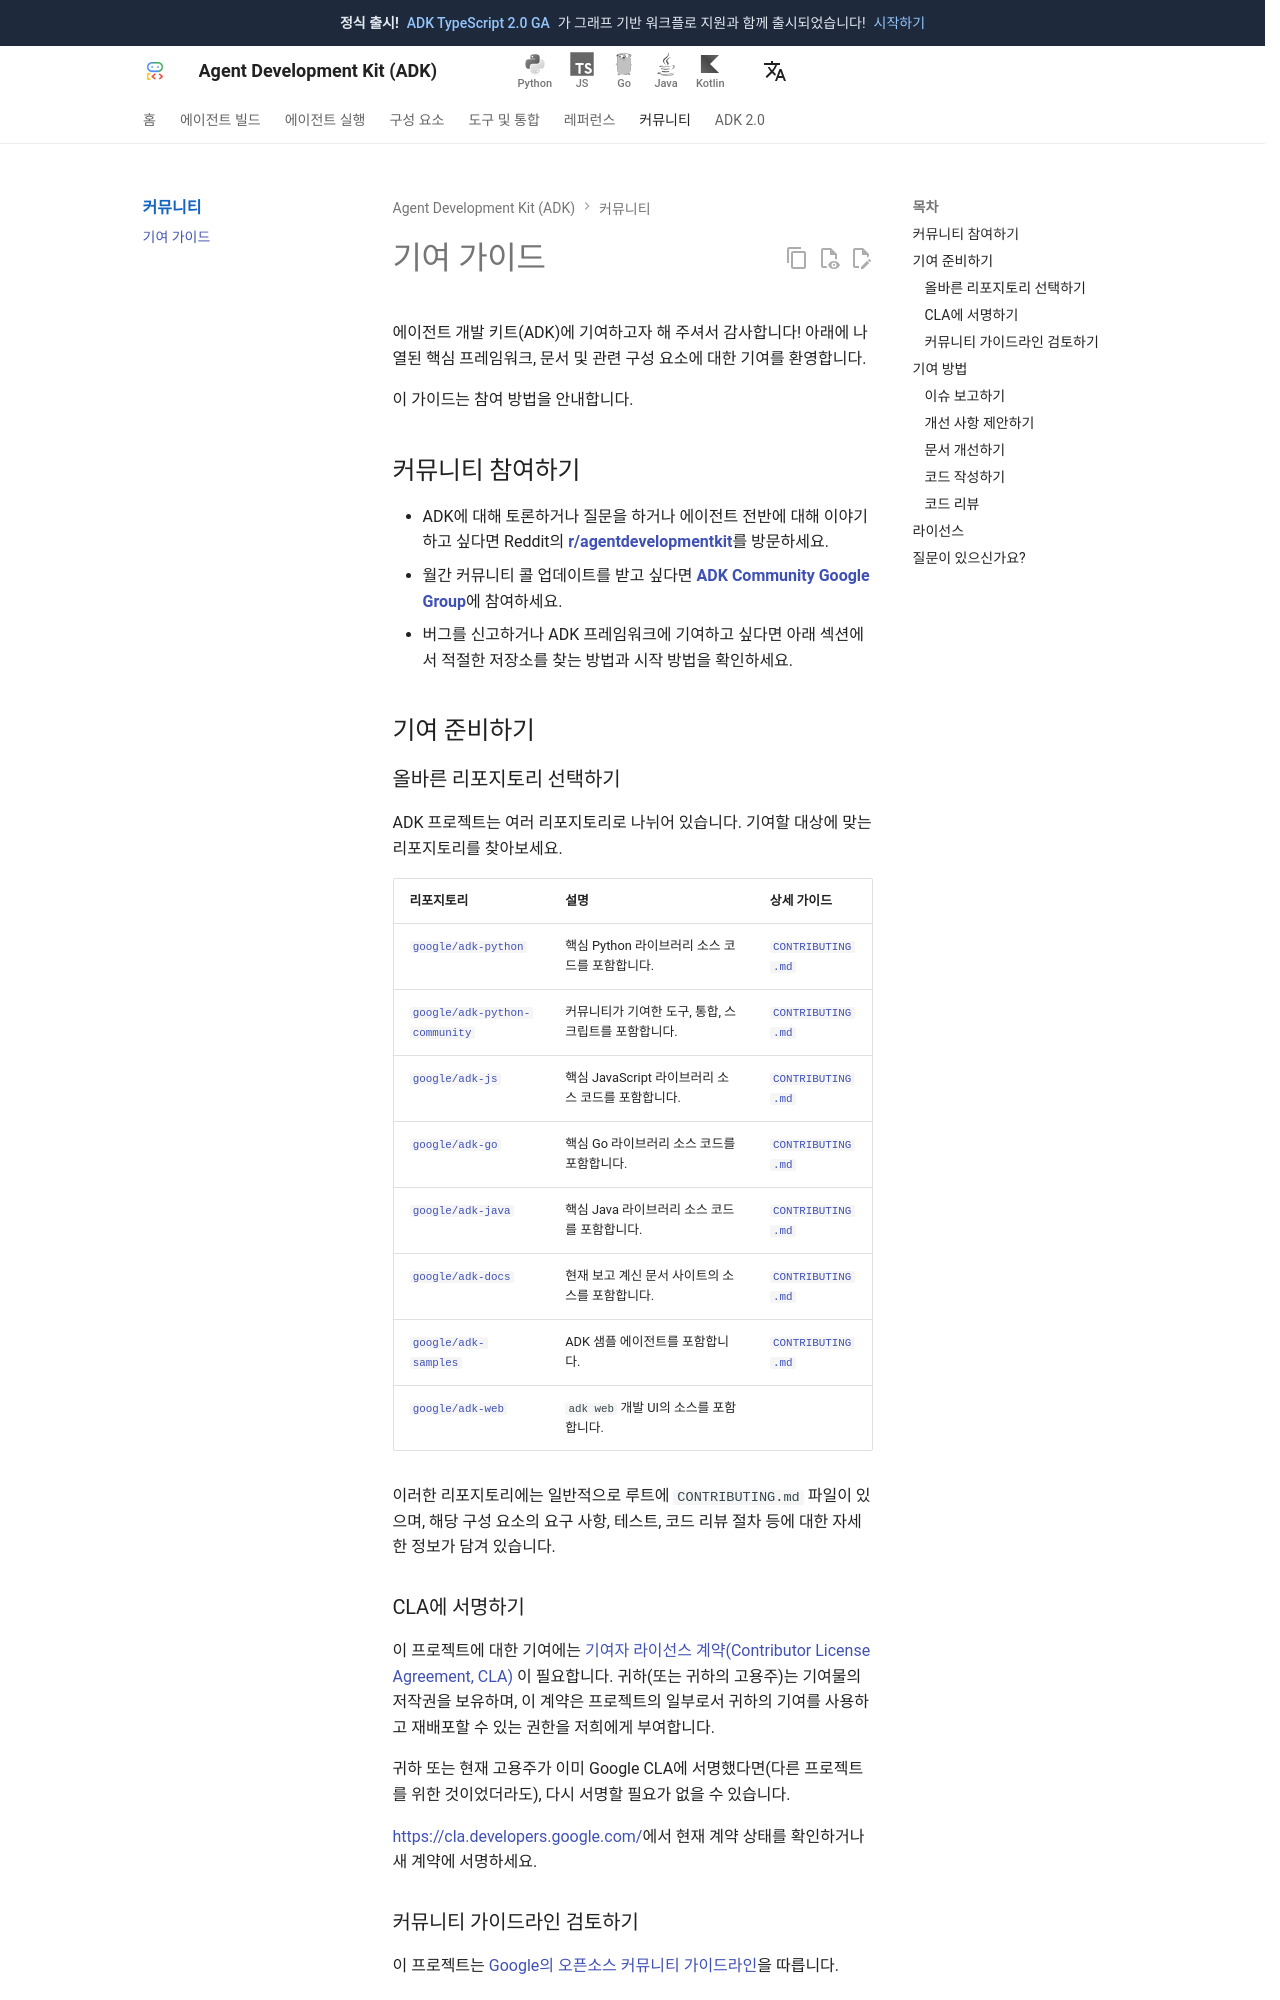

repository: adk-labs/adk-docs · page: ko/community/contributing-guide/index.html · generator: mkdocs

에이전트 개발 키트(ADK)에 기여하고자 해 주셔서 감사합니다! 아래에 나열된 핵심 프레임워크, 문서 및 관련 구성 요소에 대한 기여를 환영합니다.

이 가이드는 참여 방법을 안내합니다.

## 커뮤니티 참여하기

* ADK에 대해 토론하거나 질문을 하거나 에이전트 전반에 대해 이야기하고 싶다면 Reddit의 **[r/agentdevelopmentkit](https://www.reddit.com/r/agentdevelopmentkit/)**를 방문하세요.
* 월간 커뮤니티 콜 업데이트를 받고 싶다면 **[ADK Community Google Group](https://groups.google.com/g/adk-community)**에 참여하세요.
* 버그를 신고하거나 ADK 프레임워크에 기여하고 싶다면 아래 섹션에서 적절한 저장소를 찾는 방법과 시작 방법을 확인하세요.

## 기여 준비하기

### 올바른 리포지토리 선택하기

ADK 프로젝트는 여러 리포지토리로 나뉘어 있습니다. 기여할 대상에 맞는 리포지토리를 찾아보세요.

리포지토리 | 설명 | 상세 가이드
--- | --- | ---
[`google/adk-python`](https://github.com/google/adk-python) | 핵심 Python 라이브러리 소스 코드를 포함합니다. | [`CONTRIBUTING.md`](https://github.com/google/adk-python/blob/main/CONTRIBUTING.md)
[`google/adk-python-community`](https://github.com/google/adk-python-community) | 커뮤니티가 기여한 도구, 통합, 스크립트를 포함합니다. | [`CONTRIBUTING.md`](https://github.com/google/adk-python-community/blob/main/CONTRIBUTING.md)
[`google/adk-js`](https://github.com/google/adk-js) | 핵심 JavaScript 라이브러리 소스 코드를 포함합니다. | [`CONTRIBUTING.md`](https://github.com/google/adk-js/blob/main/CONTRIBUTING.md)
[`google/adk-go`](https://github.com/google/adk-go) | 핵심 Go 라이브러리 소스 코드를 포함합니다. | [`CONTRIBUTING.md`](https://github.com/google/adk-go/blob/main/CONTRIBUTING.md)
[`google/adk-java`](https://github.com/google/adk-java) | 핵심 Java 라이브러리 소스 코드를 포함합니다. | [`CONTRIBUTING.md`](https://github.com/google/adk-java/blob/main/CONTRIBUTING.md)
[`google/adk-docs`](https://github.com/google/adk-docs) | 현재 보고 계신 문서 사이트의 소스를 포함합니다. | [`CONTRIBUTING.md`](https://github.com/google/adk-docs/blob/main/CONTRIBUTING.md)
[`google/adk-samples`](https://github.com/google/adk-samples) | ADK 샘플 에이전트를 포함합니다. | [`CONTRIBUTING.md`](https://github.com/google/adk-samples/blob/main/CONTRIBUTING.md)
[`google/adk-web`](https://github.com/google/adk-web) | `adk web` 개발 UI의 소스를 포함합니다. |

이러한 리포지토리에는 일반적으로 루트에 `CONTRIBUTING.md` 파일이 있으며, 해당 구성 요소의 요구 사항, 테스트, 코드 리뷰 절차 등에 대한 자세한 정보가 담겨 있습니다.

### CLA에 서명하기

이 프로젝트에 대한 기여에는 [기여자 라이선스 계약(Contributor License Agreement, CLA)](https://cla.developers.google.com/about) 이 필요합니다. 귀하(또는 귀하의 고용주)는 기여물의 저작권을 보유하며, 이 계약은 프로젝트의 일부로서 귀하의 기여를 사용하고 재배포할 수 있는 권한을 저희에게 부여합니다.

귀하 또는 현재 고용주가 이미 Google CLA에 서명했다면(다른 프로젝트를 위한 것이었더라도), 다시 서명할 필요가 없을 수 있습니다.

<https://cla.developers.google.com/>에서 현재 계약 상태를 확인하거나 새 계약에 서명하세요.

### 커뮤니티 가이드라인 검토하기

이 프로젝트는 [Google의 오픈소스 커뮤니티 가이드라인](https://opensource.google/conduct/)을 따릅니다.

## 기여 방법

ADK에 기여하는 방법은 여러 가지가 있습니다.
